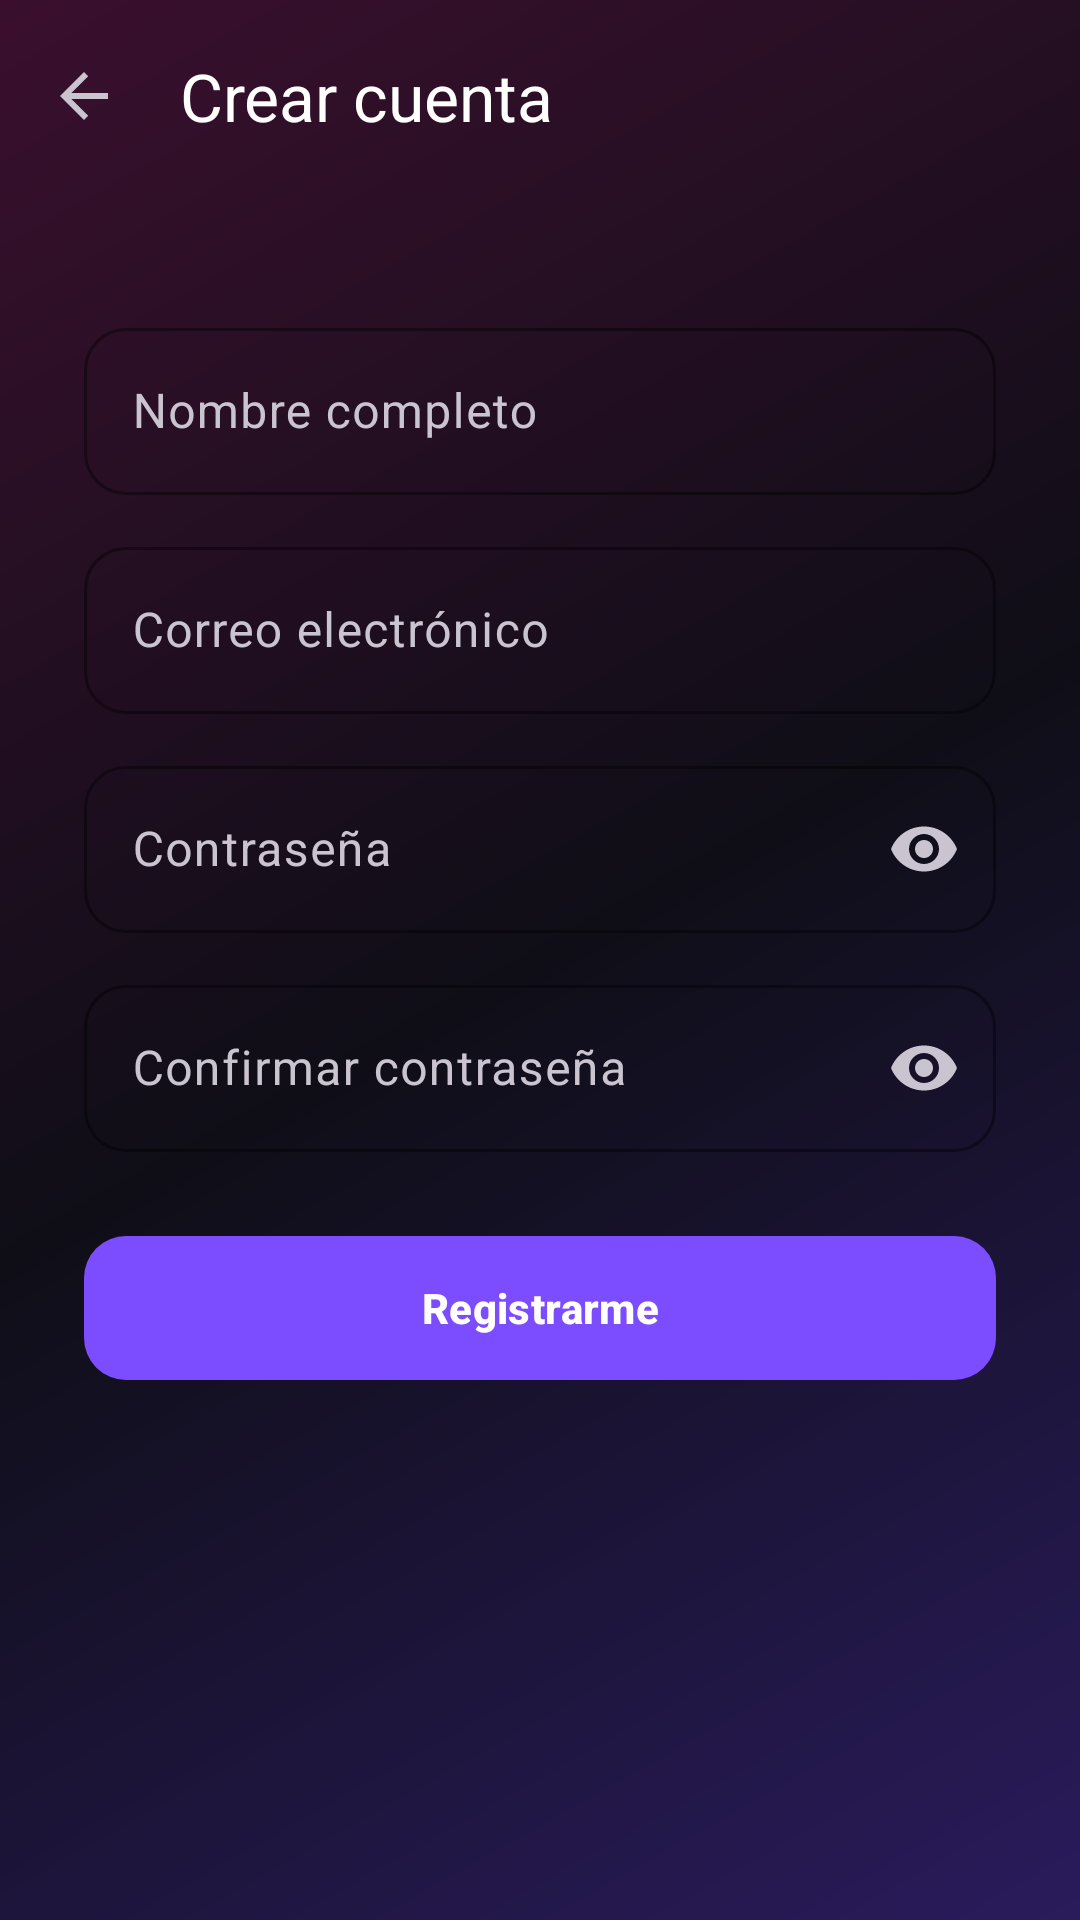

This screen was rendered from an Android layout file. Write that file and the resources it references.
<!-- AndroidManifest.xml: application theme Theme.GestionEventos -->
<!-- res/layout/activity_register.xml -->
<?xml version="1.0" encoding="utf-8"?>
<LinearLayout xmlns:android="http://schemas.android.com/apk/res/android"
    xmlns:app="http://schemas.android.com/apk/res-auto"
    android:layout_width="match_parent"
    android:layout_height="match_parent"
    android:background="@drawable/bg_gradient"
    android:orientation="vertical">

    <com.google.android.material.appbar.MaterialToolbar
        android:id="@+id/toolbar"
        android:layout_width="match_parent"
        android:layout_height="?attr/actionBarSize"
        android:background="@android:color/transparent"
        app:navigationIcon="?attr/homeAsUpIndicator"
        app:title="@string/registro_titulo"
        app:titleTextColor="@color/texto" />

    <ScrollView
        android:layout_width="match_parent"
        android:layout_height="match_parent"
        android:fillViewport="true">

        <LinearLayout
            android:layout_width="match_parent"
            android:layout_height="wrap_content"
            android:orientation="vertical"
            android:padding="28dp">

            <com.google.android.material.textfield.TextInputLayout
                style="@style/Widget.Eventos.TextInput"
                android:layout_width="match_parent"
                android:layout_height="wrap_content"
                android:hint="@string/hint_nombre">

                <com.google.android.material.textfield.TextInputEditText
                    android:id="@+id/etNombre"
                    android:layout_width="match_parent"
                    android:layout_height="wrap_content"
                    android:inputType="textPersonName|textCapWords" />
            </com.google.android.material.textfield.TextInputLayout>

            <com.google.android.material.textfield.TextInputLayout
                style="@style/Widget.Eventos.TextInput"
                android:layout_width="match_parent"
                android:layout_height="wrap_content"
                android:hint="@string/hint_email">

                <com.google.android.material.textfield.TextInputEditText
                    android:id="@+id/etEmail"
                    android:layout_width="match_parent"
                    android:layout_height="wrap_content"
                    android:inputType="textEmailAddress" />
            </com.google.android.material.textfield.TextInputLayout>

            <com.google.android.material.textfield.TextInputLayout
                style="@style/Widget.Eventos.TextInput"
                android:layout_width="match_parent"
                android:layout_height="wrap_content"
                android:hint="@string/hint_password"
                app:endIconMode="password_toggle">

                <com.google.android.material.textfield.TextInputEditText
                    android:id="@+id/etPassword"
                    android:layout_width="match_parent"
                    android:layout_height="wrap_content"
                    android:inputType="textPassword" />
            </com.google.android.material.textfield.TextInputLayout>

            <com.google.android.material.textfield.TextInputLayout
                style="@style/Widget.Eventos.TextInput"
                android:layout_width="match_parent"
                android:layout_height="wrap_content"
                android:hint="@string/hint_confirmar"
                app:endIconMode="password_toggle">

                <com.google.android.material.textfield.TextInputEditText
                    android:id="@+id/etConfirmar"
                    android:layout_width="match_parent"
                    android:layout_height="wrap_content"
                    android:inputType="textPassword" />
            </com.google.android.material.textfield.TextInputLayout>

            <com.google.android.material.button.MaterialButton
                android:id="@+id/btnRegistrar"
                style="@style/Widget.Eventos.Button"
                android:layout_width="match_parent"
                android:layout_height="wrap_content"
                android:text="@string/btn_registrar" />

            <ProgressBar
                android:id="@+id/progress"
                android:layout_width="wrap_content"
                android:layout_height="wrap_content"
                android:layout_gravity="center_horizontal"
                android:layout_marginTop="16dp"
                android:visibility="gone" />
        </LinearLayout>
    </ScrollView>
</LinearLayout>
<!-- resources referenced by this layout -->
<resources>
  <color name="texto">#FFFFFE</color>
  <!-- drawable bg_gradient (drawable) -->
  <?xml version="1.0" encoding="utf-8"?>
  <shape xmlns:android="http://schemas.android.com/apk/res/android">
      <gradient
          android:angle="135"
          android:startColor="#2A1B5C"
          android:centerColor="#0F0E17"
          android:endColor="#3A0F2E" />
  </shape>
  <string name="btn_registrar">Registrarme</string>
  <string name="hint_confirmar">Confirmar contraseña</string>
  <string name="hint_email">Correo electrónico</string>
  <string name="hint_nombre">Nombre completo</string>
  <string name="hint_password">Contraseña</string>
  <string name="registro_titulo">Crear cuenta</string>
  <style name="Widget.Eventos.Button" parent="Widget.Material3.Button">
          <item name="cornerRadius">14dp</item>
          <item name="android:minHeight">56dp</item>
          <item name="android:textStyle">bold</item>
          <item name="android:layout_marginTop">24dp</item>
      </style>
  <style name="Widget.Eventos.TextInput" parent="Widget.Material3.TextInputLayout.OutlinedBox">
          <item name="boxCornerRadiusTopStart">14dp</item>
          <item name="boxCornerRadiusTopEnd">14dp</item>
          <item name="boxCornerRadiusBottomStart">14dp</item>
          <item name="boxCornerRadiusBottomEnd">14dp</item>
          <item name="boxStrokeColor">@color/primary</item>
          <item name="android:layout_marginTop">12dp</item>
      </style>
  <style name="Theme.GestionEventos" parent="Theme.Material3.Dark.NoActionBar">
          <item name="colorPrimary">@color/primary</item>
          <item name="colorOnPrimary">@color/white</item>
          <item name="colorSecondary">@color/secondary</item>
          <item name="colorSurface">@color/superficie</item>
          <item name="colorOnSurface">@color/texto</item>
          <item name="android:colorBackground">@color/fondo</item>
          <item name="android:statusBarColor">@color/fondo</item>
          <item name="android:navigationBarColor">@color/fondo</item>
      </style>
  <color name="primary">#7C4DFF</color>
  <color name="white">#FFFFFF</color>
  <color name="secondary">#FF4081</color>
  <color name="superficie">#1C1B29</color>
  <color name="fondo">#0F0E17</color>
</resources>
